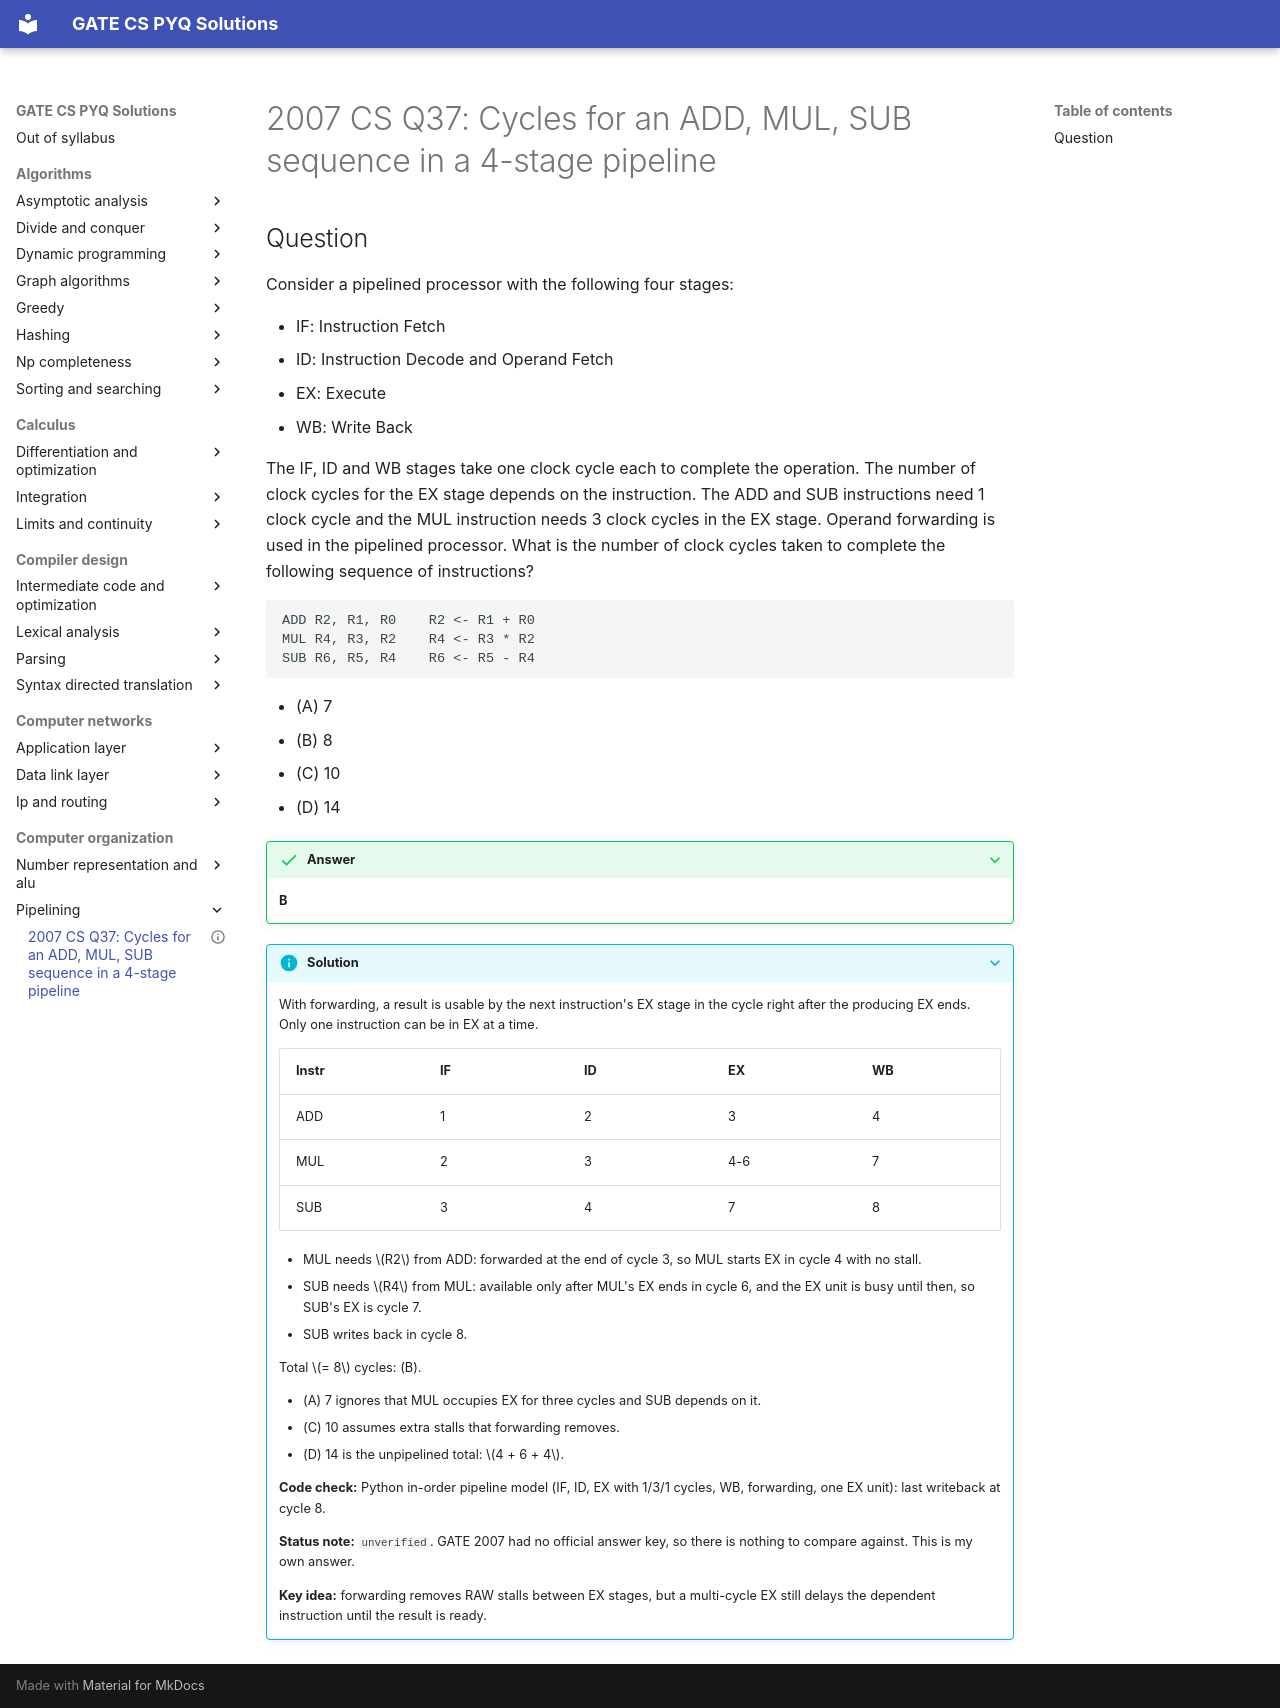

repository: saheenusman/GATE-PYQs · page: computer-organization/pipelining/2007-set1-q37/index.html · generator: mkdocs

---
title: "2007 CS Q37: Cycles for an ADD, MUL, SUB sequence in a 4-stage pipeline"
year: 2007
set: 1
paper: CS
q_no: 37
subject: computer-organization
topic: pipelining
also: []
marks: 2
type: MCQ
official_answer: "none (no official key released)"
status: unverified
---

# 2007 CS Q37: Cycles for an ADD, MUL, SUB sequence in a 4-stage pipeline

## Question

Consider a pipelined processor with the following four stages:

- IF: Instruction Fetch
- ID: Instruction Decode and Operand Fetch
- EX: Execute
- WB: Write Back

The IF, ID and WB stages take one clock cycle each to complete the operation. The number of clock cycles for the EX stage depends on the instruction. The ADD and SUB instructions need 1 clock cycle and the MUL instruction needs 3 clock cycles in the EX stage. Operand forwarding is used in the pipelined processor. What is the number of clock cycles taken to complete the following sequence of instructions?

```
ADD R2, R1, R0    R2 <- R1 + R0
MUL R4, R3, R2    R4 <- R3 * R2
SUB R6, R5, R4    R6 <- R5 - R4
```

- (A) 7
- (B) 8
- (C) 10
- (D) 14

<details class="success" markdown="1">
<summary>Answer</summary>

**B**

</details>

<details class="info" markdown="1">
<summary>Solution</summary>

With forwarding, a result is usable by the next instruction's EX stage in the cycle right after the producing EX ends. Only one instruction can be in EX at a time.

| Instr | IF | ID | EX | WB |
|---|---|---|---|---|
| ADD | 1 | 2 | 3 | 4 |
| MUL | 2 | 3 | 4-6 | 7 |
| SUB | 3 | 4 | 7 | 8 |

- MUL needs $R2$ from ADD: forwarded at the end of cycle 3, so MUL starts EX in cycle 4 with no stall.
- SUB needs $R4$ from MUL: available only after MUL's EX ends in cycle 6, and the EX unit is busy until then, so SUB's EX is cycle 7.
- SUB writes back in cycle 8.

Total $= 8$ cycles: (B).

- (A) 7 ignores that MUL occupies EX for three cycles and SUB depends on it.
- (C) 10 assumes extra stalls that forwarding removes.
- (D) 14 is the unpipelined total: $4 + 6 + 4$.

**Code check:** Python in-order pipeline model (IF, ID, EX with 1/3/1 cycles, WB, forwarding, one EX unit): last writeback at cycle 8.

**Status note:** `unverified`. GATE 2007 had no official answer key, so there is nothing to compare against. This is my own answer.

**Key idea:** forwarding removes RAW stalls between EX stages, but a multi-cycle EX still delays the dependent instruction until the result is ready.

</details>
